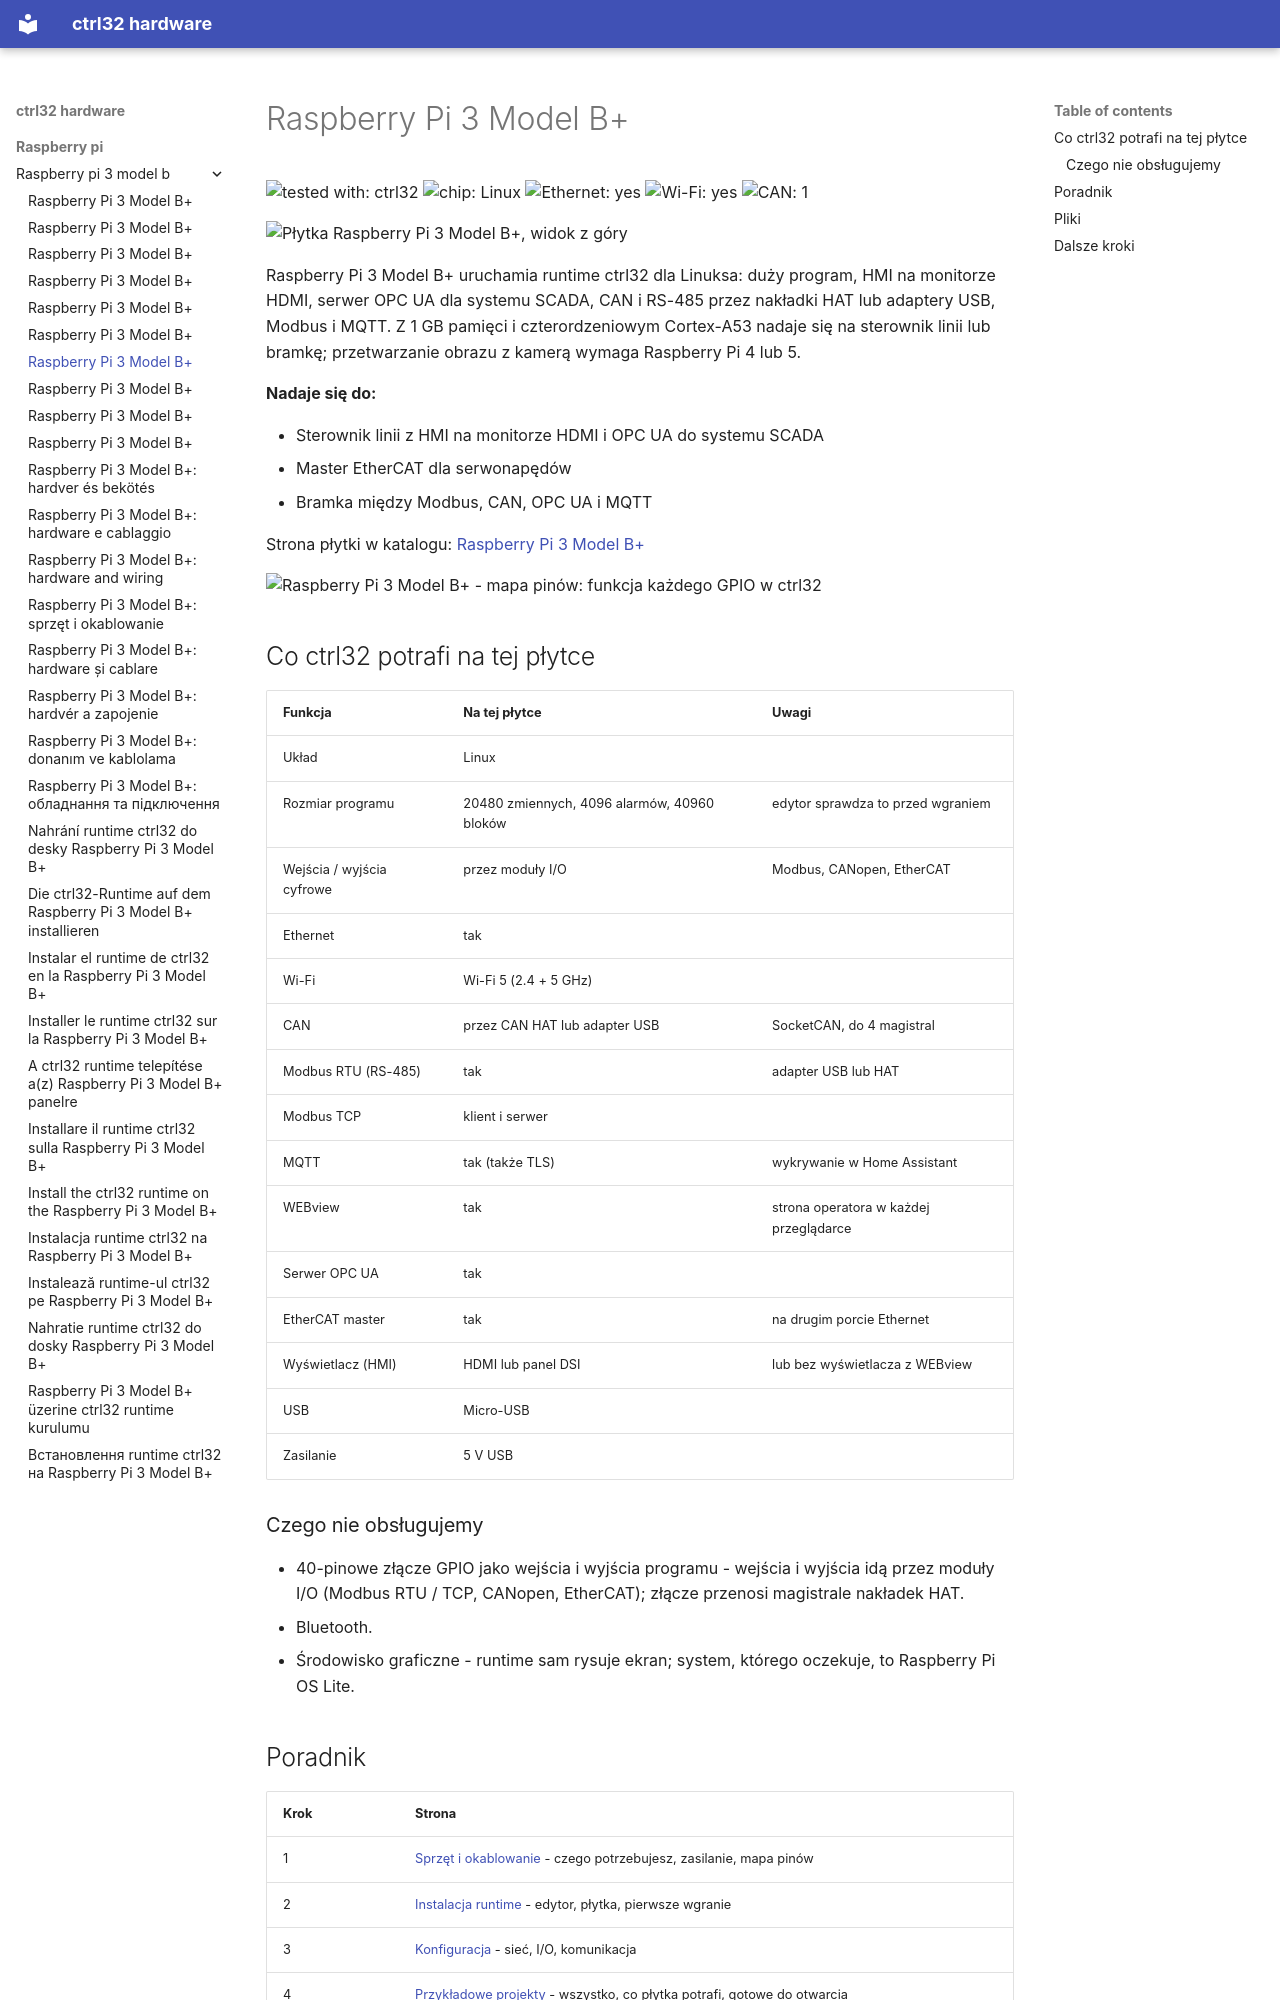

repository: ctrl32/hardware · page: raspberry-pi/raspberry-pi-3-model-b/README.pl/index.html · generator: mkdocs

---
title: Raspberry Pi 3 Model B+
slug: raspberry-pi-3-model-b
sidebar_position: 10
hardware: /hardware/boards/raspberry-pi-3-model-b/
image: img/board-01.jpg
image_alt: Płytka Raspberry Pi 3 Model B+, widok z góry
tags:
- raspberry-pi
- linux
- hmi
- opc-ua
---

# Raspberry Pi 3 Model B+

![tested with: ctrl32](https://img.shields.io/badge/tested%20with-ctrl32-0ea5e9) ![chip: Linux](https://img.shields.io/badge/chip-Linux-334155) ![Ethernet: yes](https://img.shields.io/badge/Ethernet-yes-16a34a) ![Wi-Fi: yes](https://img.shields.io/badge/Wi--Fi-yes-16a34a) ![CAN: 1](https://img.shields.io/badge/CAN-1-7c3aed)

![Płytka Raspberry Pi 3 Model B+, widok z góry](img/board-01.jpg)

Raspberry Pi 3 Model B+ uruchamia runtime ctrl32 dla Linuksa: duży program, HMI na monitorze HDMI, serwer OPC UA dla systemu SCADA, CAN i RS-485 przez nakładki HAT lub adaptery USB, Modbus i MQTT. Z 1 GB pamięci i czterordzeniowym Cortex-A53 nadaje się na sterownik linii lub bramkę; przetwarzanie obrazu z kamerą wymaga Raspberry Pi 4 lub 5.

**Nadaje się do:**

- Sterownik linii z HMI na monitorze HDMI i OPC UA do systemu SCADA
- Master EtherCAT dla serwonapędów
- Bramka między Modbus, CAN, OPC UA i MQTT

Strona płytki w katalogu: [Raspberry Pi 3 Model B+](https://ctrl32.com/hardware/boards/raspberry-pi-3-model-b/)

![Raspberry Pi 3 Model B+ - mapa pinów: funkcja każdego GPIO w ctrl32](pinout/pinout.png)

## Co ctrl32 potrafi na tej płytce

<!-- capabilities:start -->
| Funkcja | Na tej płytce | Uwagi |
|---|---|---|
| Układ | Linux |  |
| Rozmiar programu | 20480 zmiennych, 4096 alarmów, 40960 bloków | edytor sprawdza to przed wgraniem |
| Wejścia / wyjścia cyfrowe | przez moduły I/O | Modbus, CANopen, EtherCAT |
| Ethernet | tak |  |
| Wi-Fi | Wi-Fi 5 (2.4 + 5 GHz) |  |
| CAN | przez CAN HAT lub adapter USB | SocketCAN, do 4 magistral |
| Modbus RTU (RS-485) | tak | adapter USB lub HAT |
| Modbus TCP | klient i serwer |  |
| MQTT | tak (także TLS) | wykrywanie w Home Assistant |
| WEBview | tak | strona operatora w każdej przeglądarce |
| Serwer OPC UA | tak |  |
| EtherCAT master | tak | na drugim porcie Ethernet |
| Wyświetlacz (HMI) | HDMI lub panel DSI | lub bez wyświetlacza z WEBview |
| USB | Micro-USB |  |
| Zasilanie | 5 V USB |  |
<!-- capabilities:end -->

### Czego nie obsługujemy

- 40-pinowe złącze GPIO jako wejścia i wyjścia programu - wejścia i wyjścia idą przez moduły I/O (Modbus RTU / TCP, CANopen, EtherCAT); złącze przenosi magistrale nakładek HAT.
- Bluetooth.
- Środowisko graficzne - runtime sam rysuje ekran; system, którego oczekuje, to Raspberry Pi OS Lite.
